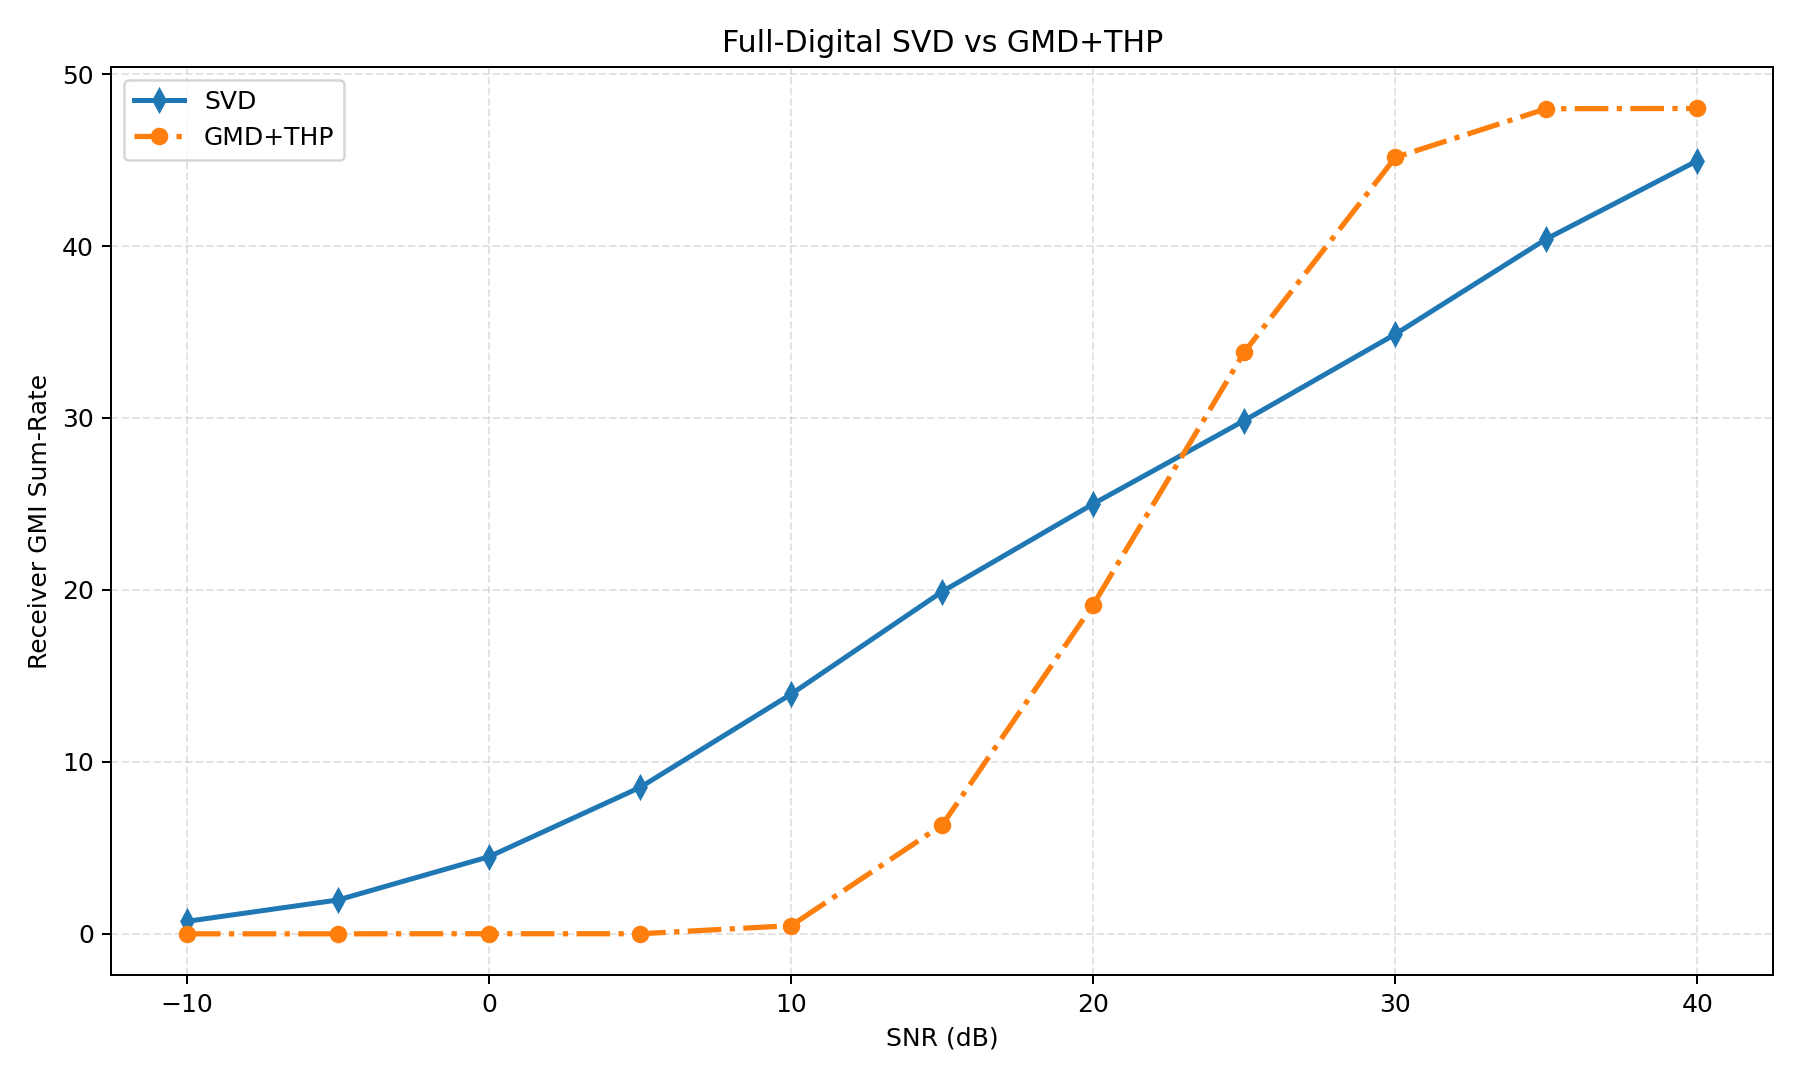

Data behind this chart, as committed beside it:
snr_db, avg_svd, avg_gmd_thp, gain_gmd_thp_vs_svd, avg_svd_leakage, avg_gmd_thp_leakage
-10.0, 0.7269, 0.0004121, -0.7265, 0.0, 0.0
-5.0, 1.97, 0.001202, -1.968, 0.0, 0.0
0.0, 4.486, 0.007163, -4.479, 0.0, 0.0
5.0, 8.517, 0.004496, -8.513, 0.0, 0.0
10.0, 13.94, 0.4772, -13.46, 0.0, 0.0
15.0, 19.9, 6.332, -13.57, 0.0, 0.0
20.0, 25.01, 19.14, -5.863, 0.0, 0.0
25.0, 29.85, 33.83, 3.982, 0.0, 0.0
30.0, 34.88, 45.15, 10.28, 0.0, 0.0
35.0, 40.41, 47.99, 7.572, 0.0, 0.0
40.0, 44.97, 48.0, 3.033, 0.0, 0.0
